Run: headless pygame with SDL's dummy video driver; simulated clock (each Clock.tick advances the game by its frame time, no real sleeping); random seed 0; keys injected as events and as key.get_pressed() state; no mouse input.
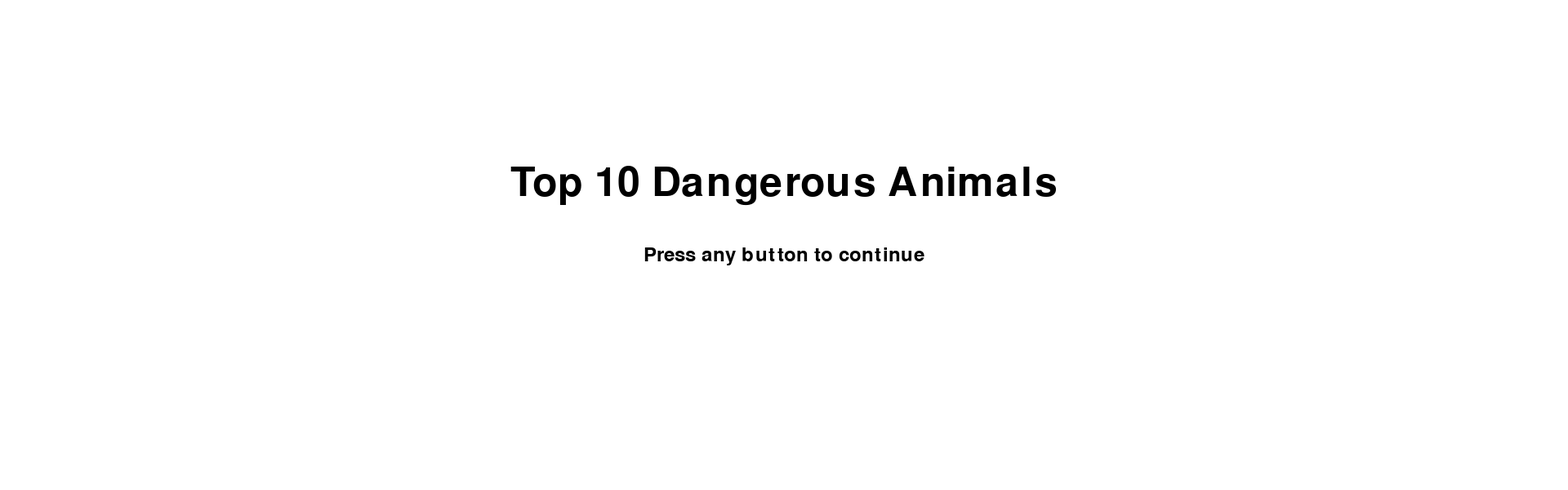
Frame 1 of 4 · flips 1–60 · no input
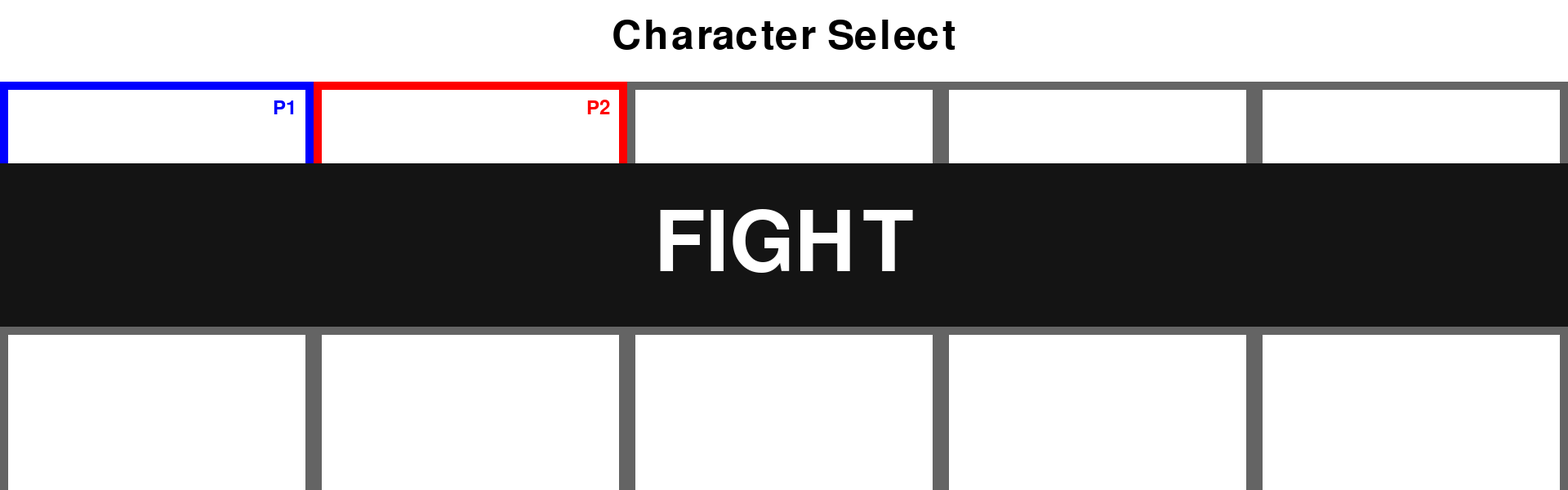
Frame 2 of 4 · flips 61–180 · tapped SPACE, RETURN · held RIGHT (→), D
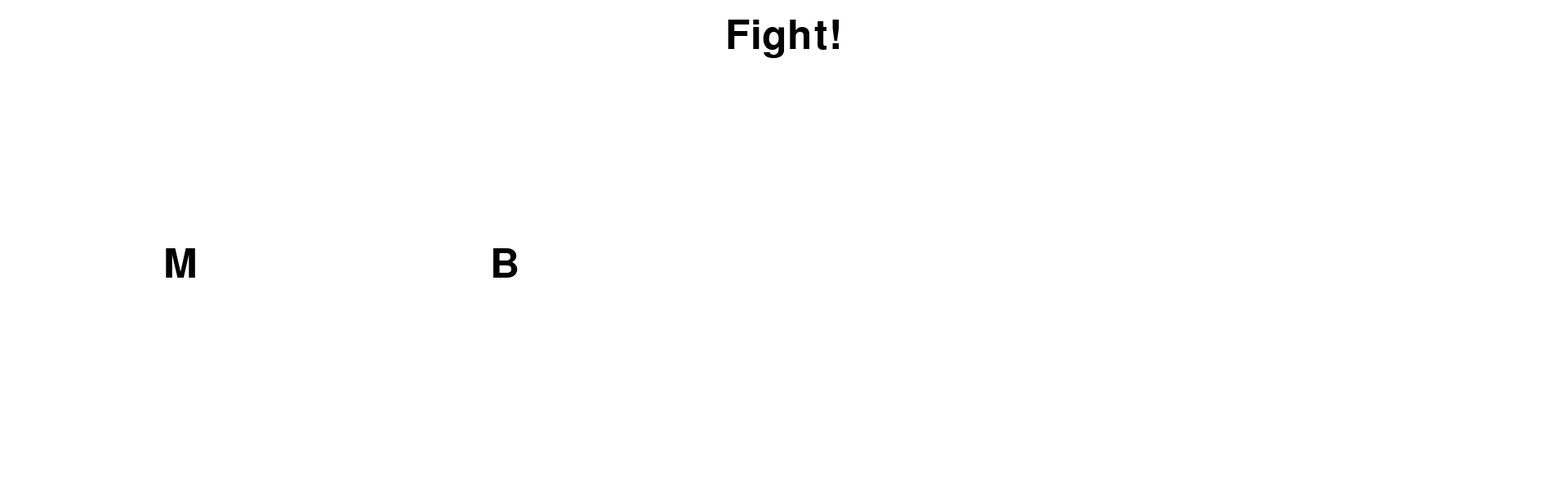
Frame 3 of 4 · flips 181–300 · held DOWN (↓), S
Frame 4 of 4 · flips 301–420 · held LEFT (←), A, UP (↑), W · screen unchanged from frame 3, image omitted

The pygame program that drew these frames:

import pygame
import sys

# Initialize Pygame
pygame.init()

# Screen dimensions
SCREEN_WIDTH = 1920
SCREEN_HEIGHT = 600



# Colors
WHITE = (255, 255, 255)
BLACK = (0, 0, 0)

# Screen setup
screen = pygame.display.set_mode((SCREEN_WIDTH, SCREEN_HEIGHT))
pygame.display.set_caption("Top 10 Dangerous Animals")

# Game states
TITLE_SCREEN = "title"
CHARACTER_SELECT = "character_select"
FIGHT_SCREEN = "fight"
current_state = TITLE_SCREEN

# Fonts
font_huge = pygame.font.Font(None, 150)
font_large = pygame.font.Font(None, 74)
font_small = pygame.font.Font(None, 36)

# Animals
animals = ["Moose", "Black Widow", "Rattlesnake", "Mountain Lion", "Scorpion", "Mosquito", "Raccoon", "Black Bear", "Coyote", "Gila Monster"]
animal_stats = {
    "Moose": "Stats for Moose",
    "Black Widow": "Stats for Black Widow",
    "Rattlesnake": "Stats for Rattlesnake",
    "Mountain Lion": "Stats for Mountain Lion",
    "Scorpion": "Stats for Scorpion",
    "Mosquito": "Stats for Mosquito",
    "Raccoon": "Stats for Raccoon",
    "Black Bear": "Stats for Black Bear",
    "Coyote": "Stats for Coyote",
    "Gila Monster": "Stats for Gila Monster"
}
selected_indices = [0, 1]
selected_animals = [None, None]

# Animal Select global params
select_header_height = 100
select_box_height = 300
select_box_width = SCREEN_WIDTH / 5
select_border_weight = 10

joysticks = {}

# Functions
def draw_title_screen():
    screen.fill(WHITE)
    title_text = font_large.render("Top 10 Dangerous Animals", True, BLACK)
    subtitle_text = font_small.render("Press any button to continue", True, BLACK)
    screen.blit(title_text, ((SCREEN_WIDTH - title_text.get_width()) // 2, SCREEN_HEIGHT // 3))
    screen.blit(subtitle_text, ((SCREEN_WIDTH - subtitle_text.get_width()) // 2, SCREEN_HEIGHT // 2))

def draw_character_select():

    global selected_animals
    selected_animals = [animals[selected_indices[0]], animals[selected_indices[1]]]
    screen.fill(WHITE)
    title_text = font_large.render("Character Select", True, BLACK)
    screen.blit(title_text, ((SCREEN_WIDTH - title_text.get_width()) // 2, 20))

    # Draw animal selection boxes
    for i, animal in enumerate(animals):
        p1_selection = animal == selected_animals[0]
        p2_selection = animal == selected_animals[1]
        color = (0, 0, 255) if (p1_selection) else (255, 0, 0) if (p2_selection) else (100, 100, 100)
        pygame.draw.rect(screen, color, ((i % 5) * SCREEN_WIDTH / 5, select_header_height + (i // 5) * select_box_height, select_box_width, select_box_height), select_border_weight)
        animal_text = font_small.render(animal, True, BLACK)
        if p1_selection:
            p1_text = font_small.render("P1", True, (0, 0, 255))
            screen.blit(p1_text, ((i % 5) * SCREEN_WIDTH / 5 + select_box_width - 50, select_header_height + (i // 5) * select_box_height + 20))
        if p2_selection:
            p2_text = font_small.render("P2", True, (255, 0, 0))
            screen.blit(p2_text, ((i % 5) * SCREEN_WIDTH / 5 + select_box_width - 50, select_header_height + (i // 5) * select_box_height + 20))
        screen.blit(animal_text, ((i % 5) * SCREEN_WIDTH / 5 + 20, select_header_height + (i // 5) * select_box_height + select_box_height - 40))

    # Show selected animals' stats
    pygame.draw.rect(screen, (100, 100, 100), (0, select_header_height + select_box_height * 2, int(SCREEN_WIDTH / 2), SCREEN_HEIGHT - select_box_height * 2 - select_header_height), select_border_weight)
    pygame.draw.rect(screen, (100, 100, 100), (SCREEN_WIDTH / 2, select_header_height + select_box_height * 2, int(SCREEN_WIDTH / 2), SCREEN_HEIGHT - select_box_height * 2 - select_header_height), select_border_weight)
    for i, animal in enumerate(selected_animals):
        if animal:
            origin = (20 + SCREEN_WIDTH / 2 * i, select_header_height + select_box_height * 2 + 20)
            animal_text = font_large.render(animal, True, BLACK)
            stats_text = font_small.render(animal_stats[animal], True, BLACK)
            screen.blit(animal_text, origin)
            screen.blit(stats_text, (origin[0], origin[1] + 50))

    # Draw start button if both animals are selected
    if all(selected_animals):
        start_banner_height = 200
        start_text = font_huge.render("FIGHT", True, WHITE)
        pygame.draw.rect(screen, (20, 20, 20), (0, SCREEN_HEIGHT / 2 - start_banner_height / 2, SCREEN_WIDTH, start_banner_height), 0)
        screen.blit(start_text, start_text.get_rect(center=(SCREEN_WIDTH / 2, SCREEN_HEIGHT / 2)))

def draw_fight_screen():
    screen.fill(WHITE)
    fight_text = font_large.render("Fight!", True, BLACK)
    screen.blit(fight_text, ((SCREEN_WIDTH - fight_text.get_width()) // 2, 20))

    # Draw dummy sprites for selected animals
    for i, animal in enumerate(selected_animals):
        if animal:
            dummy_sprite = font_large.render(animal[0], True, BLACK)
            screen.blit(dummy_sprite, (200 + i * 400, 300))

def handle_title_screen_events(event):
    global current_state
    if event.type == pygame.KEYDOWN:
        current_state = CHARACTER_SELECT
    elif event.type == pygame.JOYBUTTONDOWN:
        current_state = CHARACTER_SELECT

def handle_character_select_events(event):
    global current_state
    print(selected_animals)
    if all(selected_animals) and (event.type == pygame.KEYDOWN or event.type == pygame.JOYBUTTONDOWN):
        
        current_state = FIGHT_SCREEN

    if event.type == pygame.JOYAXISMOTION:
        for joystick in joysticks.values():
            jid = joystick.get_instance_id()
            axes = [round(joystick.get_axis(0)), round(joystick.get_axis(1))]
            player = 0 if jid == 0 else 1
            if axes[1]:
                selected_indices[player] = (selected_indices[player] - axes[1]) % 10
            if axes[0]:
                selected_indices[player] = (selected_indices[player] + axes[0] * 5) % 10


def handle_fight_screen_events(event):
    pass

# Main loop
running = True
while running:
    for event in pygame.event.get():
        #print(event)
        if event.type == pygame.QUIT:
            running = False
        # Handle hotplugging
        if event.type == pygame.JOYDEVICEADDED:
            # This event will be generated when the program starts for every
            # joystick, filling up the list without needing to create them manually.
            joy = pygame.joystick.Joystick(event.device_index)
            joysticks[joy.get_instance_id()] = joy
            print(f"Joystick {joy.get_instance_id()} connencted")

        if event.type == pygame.JOYDEVICEREMOVED:
            del joysticks[event.instance_id]
            print(f"Joystick {event.instance_id} disconnected")

        if current_state == TITLE_SCREEN:
            handle_title_screen_events(event)
        elif current_state == CHARACTER_SELECT:
            handle_character_select_events(event)
        elif current_state == FIGHT_SCREEN:
            handle_fight_screen_events(event)

    if current_state == TITLE_SCREEN:
        draw_title_screen()
    elif current_state == CHARACTER_SELECT:
        draw_character_select()
    elif current_state == FIGHT_SCREEN:
        draw_fight_screen()

    pygame.display.flip()

pygame.quit()
sys.exit()
